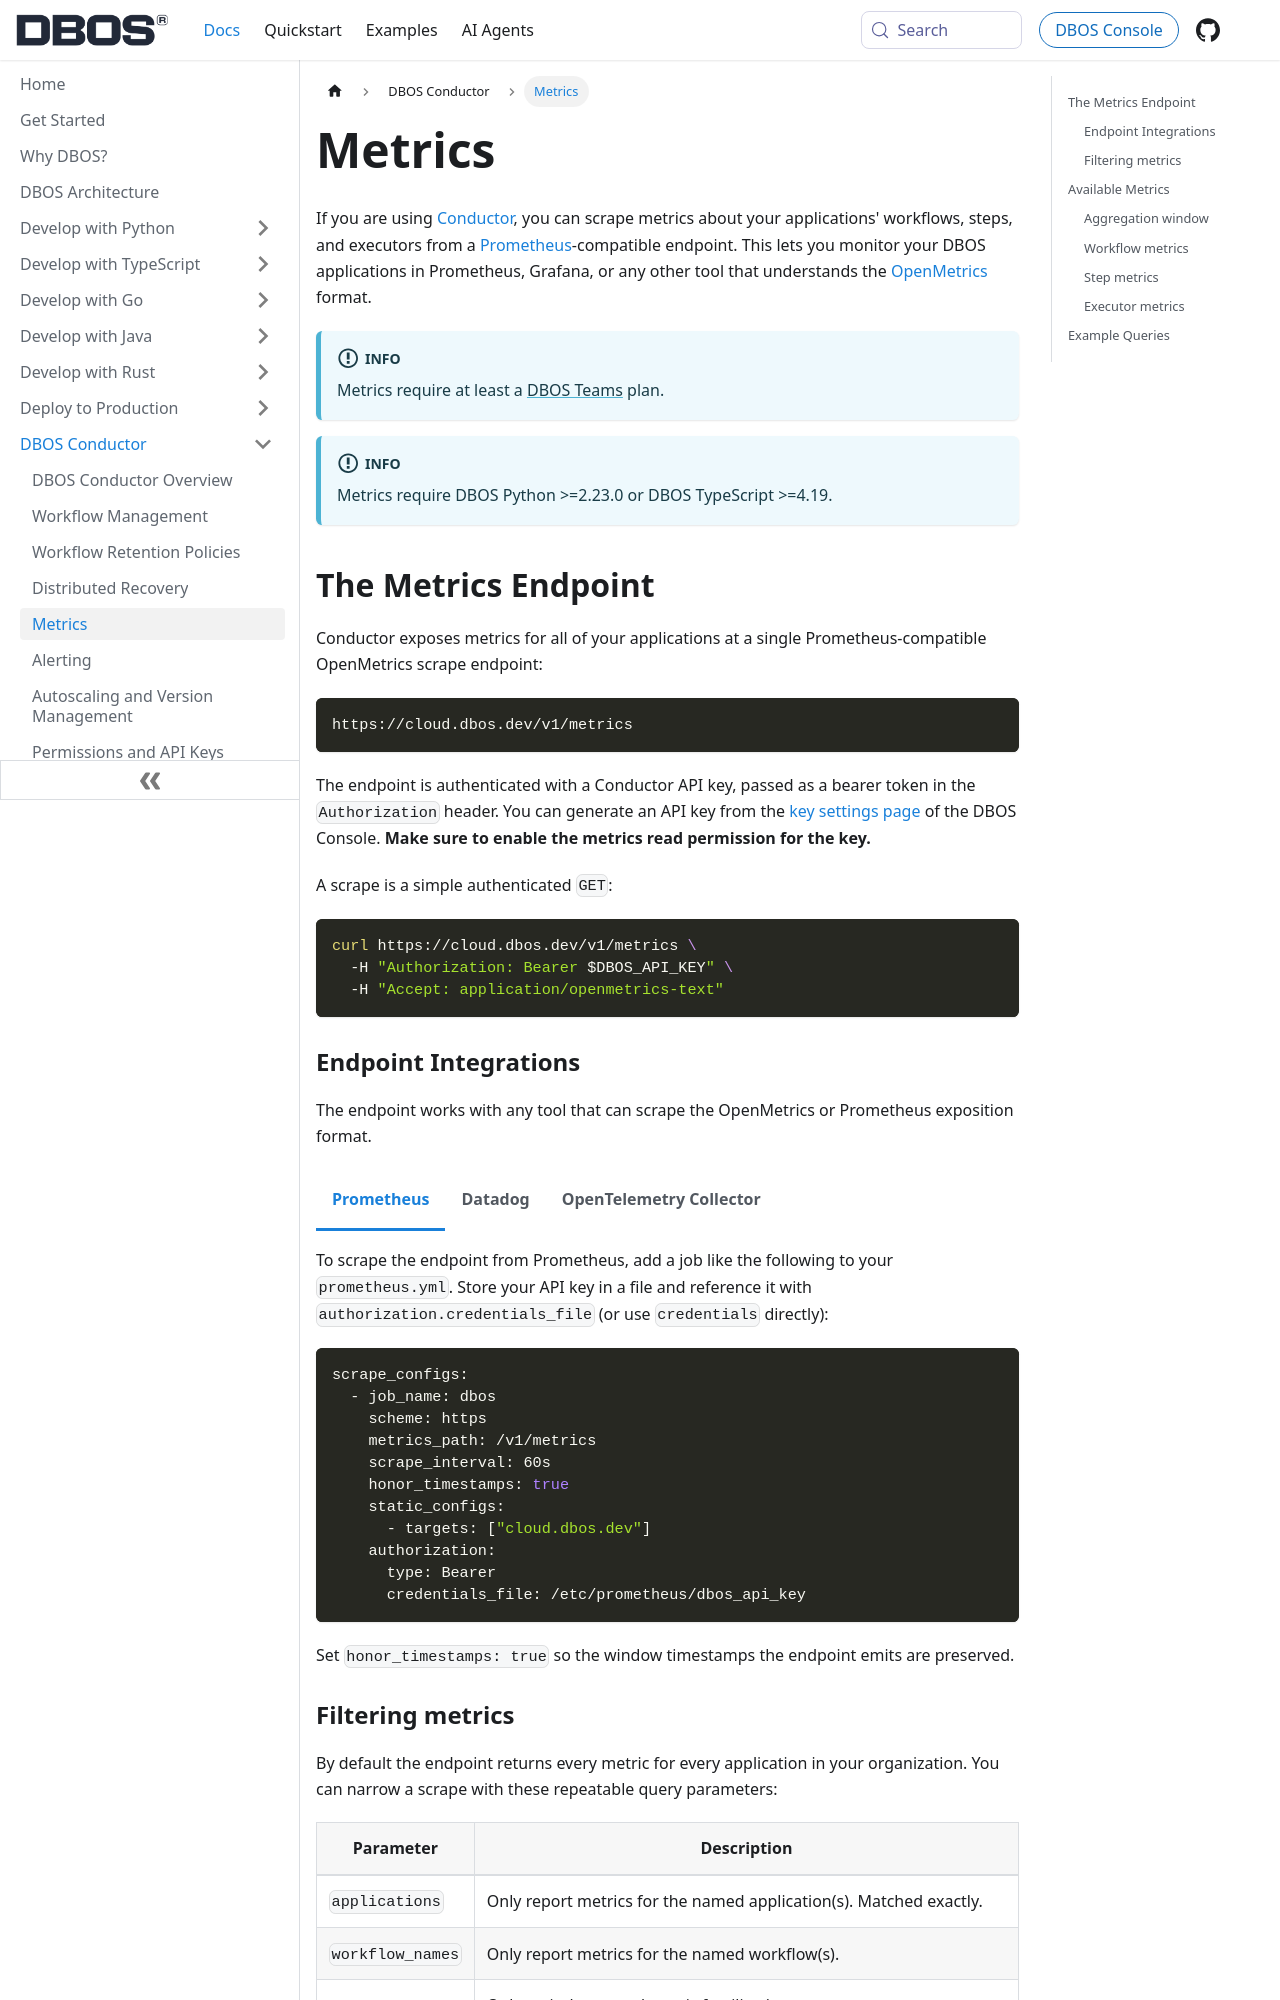

repository: dbos-inc/dbos-docs · page: conductor/metrics.html · generator: docusaurus

---
sidebar_position: 40
title: Metrics
toc_max_heading_level: 3
---

If you are using [Conductor](./overview.md), you can scrape metrics about your applications' workflows, steps, and executors from a [Prometheus](https://prometheus.io/)-compatible endpoint.
This lets you monitor your DBOS applications in Prometheus, Grafana, or any other tool that understands the [OpenMetrics](https://prometheus.io/docs/specs/om/open_metrics_spec/) format.

:::info
Metrics require at least a [DBOS Teams](https://www.dbos.dev/dbos-pricing) plan.
:::

:::info
Metrics require DBOS Python >=2.23.0 or DBOS TypeScript >=4.19.
:::

## The Metrics Endpoint

Conductor exposes metrics for all of your applications at a single Prometheus-compatible OpenMetrics scrape endpoint:

```
https://cloud.dbos.dev/v1/metrics
```

The endpoint is authenticated with a Conductor API key, passed as a bearer token in the `Authorization` header.
You can generate an API key from the [key settings page](https://console.dbos.dev/settings/apikey) of the DBOS Console. **Make sure to enable the metrics read permission for the key.**

A scrape is a simple authenticated `GET`:

```bash
curl https://cloud.dbos.dev/v1/metrics \
  -H "Authorization: Bearer $DBOS_API_KEY" \
  -H "Accept: application/openmetrics-text"
```
